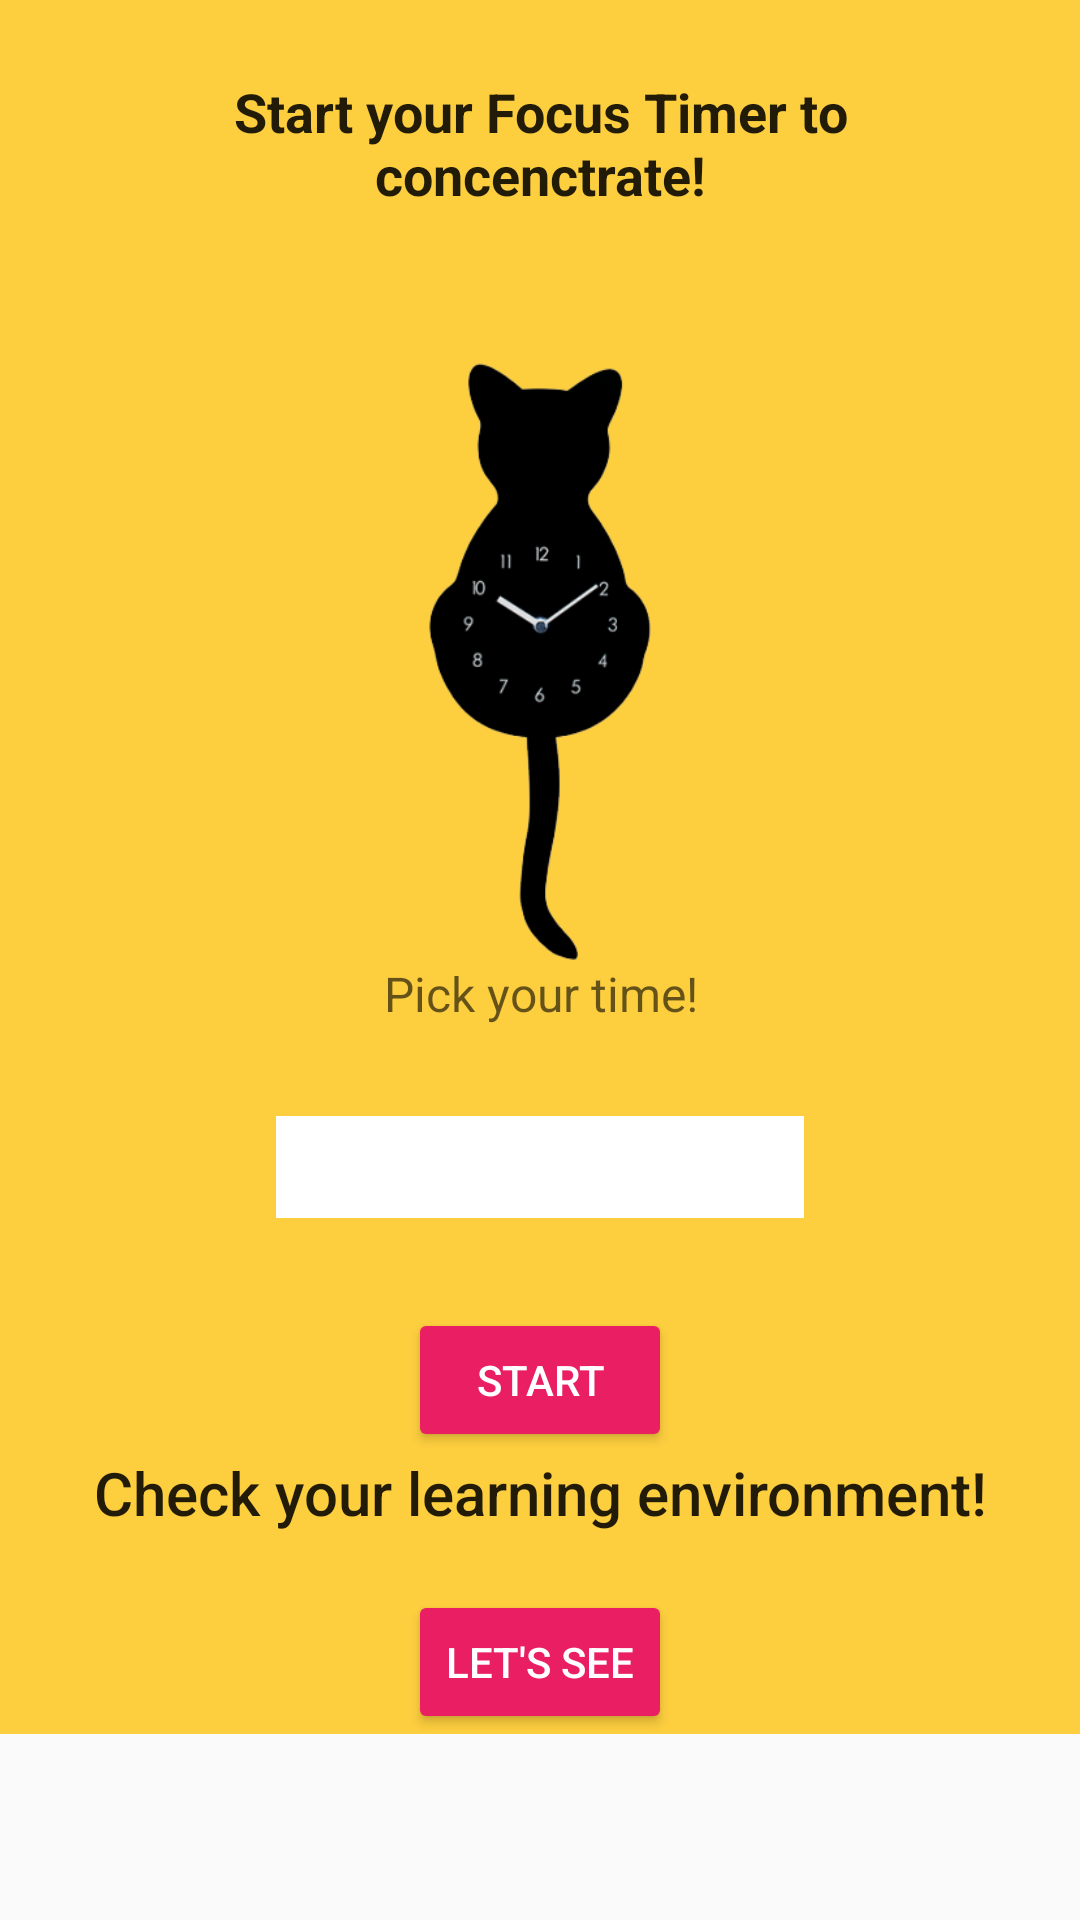

This screen was rendered from an Android layout file. Write that file and the resources it references.
<!-- AndroidManifest.xml: application theme AppTheme -->
<!-- res/layout/tab_fragment1.xml -->
<?xml version="1.0" encoding="utf-8"?>
<ScrollView
    xmlns:android="http://schemas.android.com/apk/res/android"
    xmlns:app="http://schemas.android.com/apk/res-auto"
    xmlns:tools="http://schemas.android.com/tools"
    android:layout_height="match_parent"
    android:layout_width="match_parent" >
    <LinearLayout
        android:layout_width="match_parent"
        android:layout_height="match_parent"
        android:background="?attr/colorPrimary"
        tools:context=".TabFragment1"
        android:orientation="vertical">

        <TextView
            android:id="@+id/textView5"
            android:layout_width="match_parent"
            android:layout_height="wrap_content"
            android:layout_margin="25dp"
            android:gravity="center"
            android:text="@string/focusstart"
            android:textAppearance="@style/TextAppearance.AppCompat.Headline"
            android:textSize="18sp"
            android:textStyle="bold" />

        <ImageView
            android:id="@+id/imageView5"
            android:layout_width="wrap_content"
            android:layout_height="200dp"
            android:layout_gravity="center_horizontal"
            android:layout_marginTop="25dp"
            android:src="@drawable/cat_clockk" />

        <TextView
            android:id="@+id/textView"
            android:layout_width="match_parent"
            android:layout_height="wrap_content"
            android:layout_gravity="center_vertical"
            android:layout_margin="@dimen/activity_horizontal_margin"
            android:layout_marginVertical="@dimen/activity_vertical_margin"
            android:text="@string/header_fragment1"
            android:textAlignment="center"
            android:textAppearance="@style/TextAppearance.AppCompat.Caption"
            android:textSize="16sp" />

        <Spinner
            android:id="@+id/spinner"
            android:layout_width="176dp"
            android:layout_height="34dp"
            android:layout_gravity="center"
            android:layout_marginTop="30dp"
            android:layout_marginBottom="30dp"
            android:background="#ffffff"
            android:dropDownWidth="match_parent"
            android:spinnerMode="dialog"
            android:textAlignment="center"
            android:visibility="visible" />

        <Button
            android:id="@+id/startButton"
            style="@style/Widget.AppCompat.Button.Colored"
            android:layout_width="wrap_content"
            android:layout_height="wrap_content"
            android:layout_gravity="center"
            android:layout_margin="@dimen/activity_vertical_margin"
            android:text="Start" />

        <TextView
            android:id="@+id/check_env"
            android:layout_width="match_parent"
            android:layout_height="46dp"
            android:layout_gravity="center_vertical"
            android:layout_margin="@dimen/activity_horizontal_margin"
            android:layout_marginVertical="@dimen/activity_vertical_margin"
            android:text="@string/check_environment"
            android:textAlignment="center"
            android:textAllCaps="false"
            android:textAppearance="@style/TextAppearance.AppCompat.Light.SearchResult.Title" />

        <Button
            android:id="@+id/button3"
            style="@style/Widget.AppCompat.Button.Colored"
            android:layout_width="wrap_content"
            android:layout_height="wrap_content"
            android:layout_gravity="center"
            android:layout_margin="@dimen/activity_vertical_margin"
            android:text="@string/let_s_see" />



    </LinearLayout>
</ScrollView>
<!-- resources referenced by this layout -->
<resources>
  <!-- drawable cat_clockk: png bitmap (drawable, 20135 bytes) -->
  <string name="check_environment">Check your learning environment!</string>
  <string name="focusstart">Start your Focus Timer to concenctrate!</string>
  <string name="header_fragment1">Pick your time!</string>
  <string name="let_s_see">Let\'s See</string>
  <style name="AppTheme" parent="Theme.AppCompat.Light.DarkActionBar">
          
          <item name="colorPrimary">@color/colorPrimary</item>
          <item name="colorPrimaryDark">@color/colorPrimaryDark</item>
          <item name="colorAccent">@color/colorAccent</item>
          <item name="windowActionBar">false</item>
          <item name="windowNoTitle">true</item>
  		
      </style>
  <color name="colorPrimary">#FDCE3E</color>
  <color name="colorPrimaryDark">#FFB400</color>
  <color name="colorAccent">#E91E63</color>
</resources>
